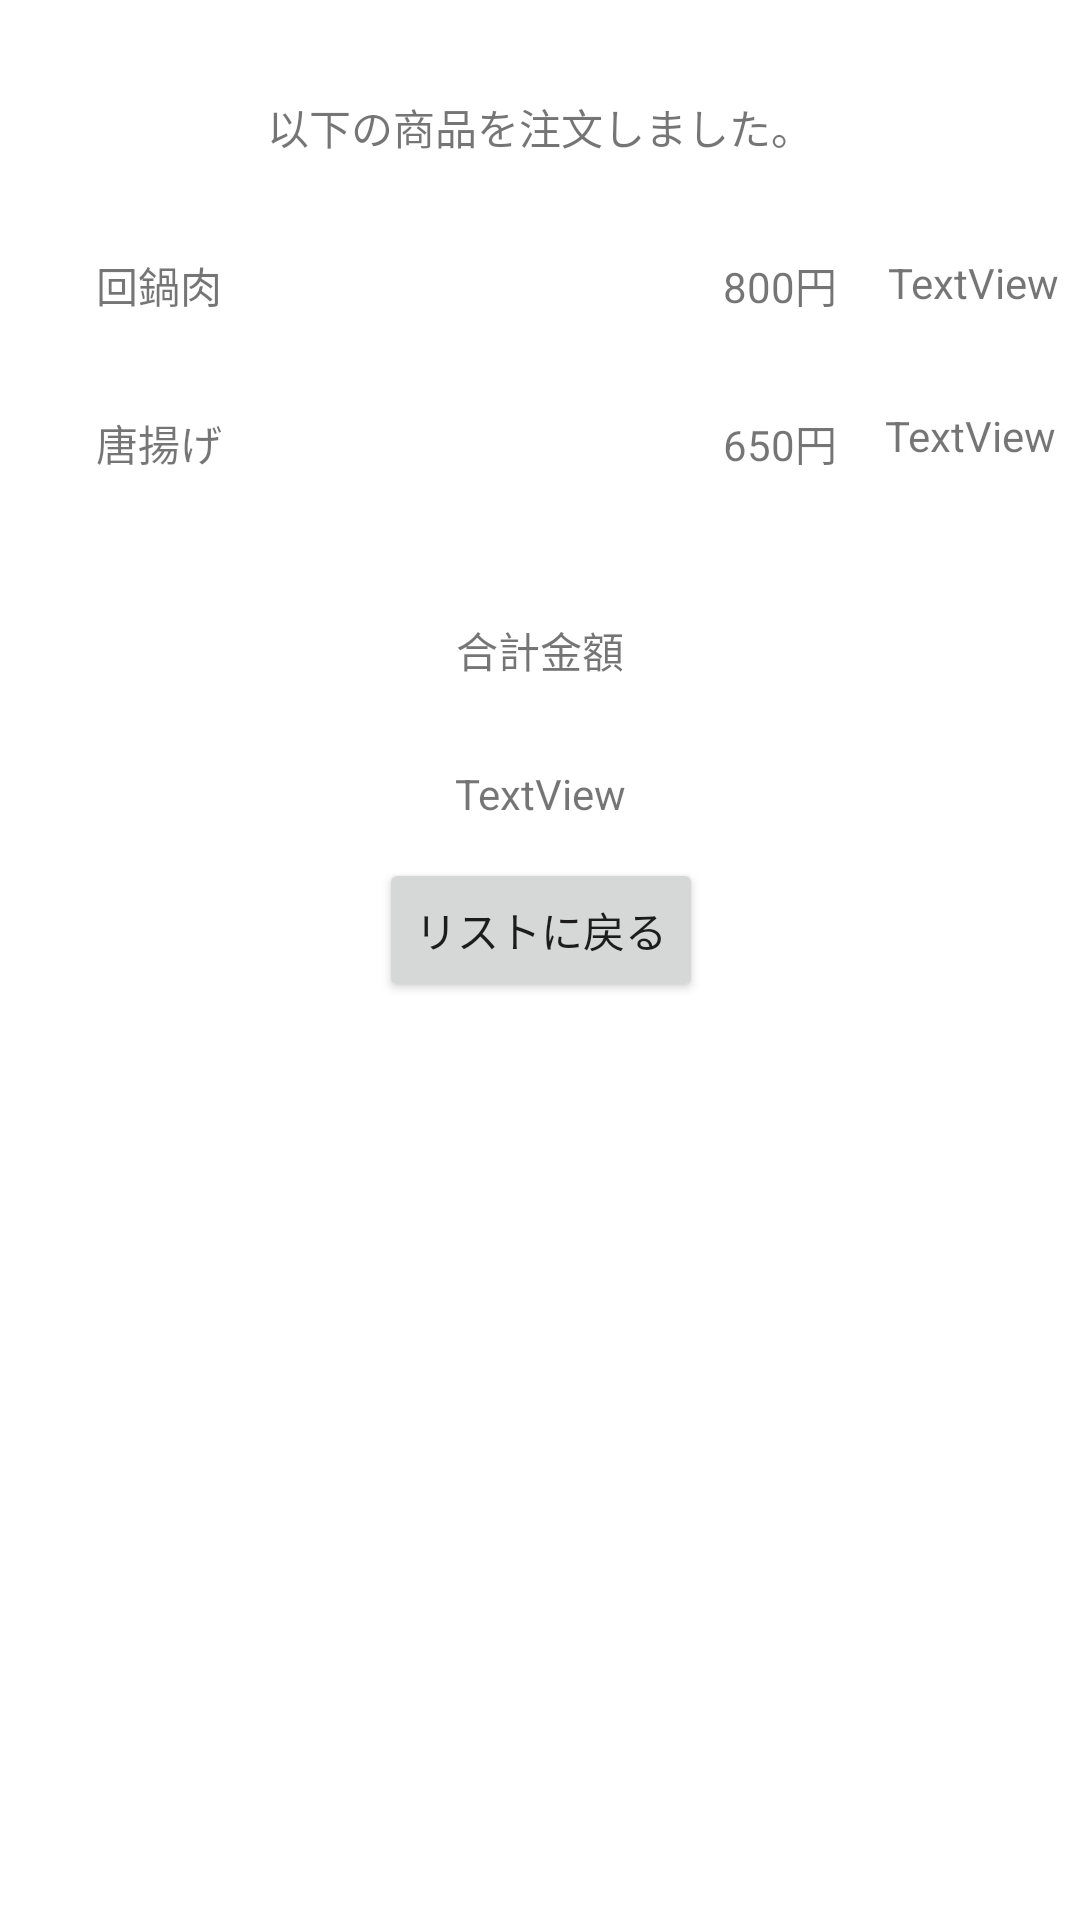

The Android layout XML behind this screen, and the referenced resources:
<!-- AndroidManifest.xml: application theme Theme.SC2 -->
<!-- res/layout/activity_kart.xml -->
<?xml version="1.0" encoding="utf-8"?>
<androidx.constraintlayout.widget.ConstraintLayout xmlns:android="http://schemas.android.com/apk/res/android"
    xmlns:app="http://schemas.android.com/apk/res-auto"
    xmlns:tools="http://schemas.android.com/tools"
    android:layout_width="match_parent"
    android:layout_height="match_parent"
    tools:context=".kart">

    <TextView
        android:id="@+id/textView2"
        android:layout_width="wrap_content"
        android:layout_height="wrap_content"
        android:layout_marginTop="32dp"
        android:text="@string/kart1"
        app:layout_constraintEnd_toEndOf="parent"
        app:layout_constraintStart_toStartOf="parent"
        app:layout_constraintTop_toTopOf="parent" />

    <TextView
        android:id="@+id/textview"
        android:layout_width="wrap_content"
        android:layout_height="wrap_content"
        android:layout_marginStart="32dp"
        android:layout_marginLeft="32dp"
        android:layout_marginTop="32dp"
        android:text="@string/order1"
        app:layout_constraintStart_toStartOf="parent"
        app:layout_constraintTop_toBottomOf="@+id/textView2" />

    <TextView
        android:id="@+id/textView4"
        android:layout_width="wrap_content"
        android:layout_height="wrap_content"
        android:layout_marginStart="32dp"
        android:layout_marginLeft="32dp"
        android:layout_marginTop="32dp"
        android:text="@string/order2"
        app:layout_constraintStart_toStartOf="parent"
        app:layout_constraintTop_toBottomOf="@+id/textview" />

    <TextView
        android:id="@+id/num"
        android:layout_width="wrap_content"
        android:layout_height="wrap_content"
        android:layout_marginTop="32dp"
        android:layout_marginEnd="17dp"
        android:layout_marginRight="17dp"
        android:text="@string/price1"
        app:layout_constraintEnd_toStartOf="@+id/send_price"
        app:layout_constraintTop_toBottomOf="@+id/textView2" />

    <TextView
        android:id="@+id/num2"
        android:layout_width="wrap_content"
        android:layout_height="wrap_content"
        android:layout_marginTop="32dp"
        android:layout_marginEnd="16dp"
        android:layout_marginRight="16dp"
        android:text="@string/price2"
        app:layout_constraintEnd_toStartOf="@+id/send_price2"
        app:layout_constraintTop_toBottomOf="@+id/num" />

    <TextView
        android:id="@+id/send_price"
        android:layout_width="wrap_content"
        android:layout_height="wrap_content"
        android:layout_marginTop="32dp"
        android:layout_marginEnd="7dp"
        android:layout_marginRight="7dp"
        android:text="TextView"
        app:layout_constraintEnd_toEndOf="parent"
        app:layout_constraintTop_toBottomOf="@+id/textView2" />

    <TextView
        android:id="@+id/send_price2"
        android:layout_width="wrap_content"
        android:layout_height="wrap_content"
        android:layout_marginTop="32dp"
        android:layout_marginEnd="8dp"
        android:layout_marginRight="8dp"
        android:text="TextView"
        app:layout_constraintEnd_toEndOf="parent"
        app:layout_constraintTop_toBottomOf="@+id/send_price" />

    <TextView
        android:id="@+id/textView5"
        android:layout_width="wrap_content"
        android:layout_height="wrap_content"
        android:layout_marginBottom="28dp"
        android:text="@string/total_price"
        app:layout_constraintBottom_toTopOf="@+id/total_price"
        app:layout_constraintEnd_toEndOf="parent"
        app:layout_constraintStart_toStartOf="parent" />

    <Button
        android:id="@+id/back_button"
        android:layout_width="wrap_content"
        android:layout_height="wrap_content"
        android:layout_marginTop="128dp"
        android:text="@string/back_button"
        app:layout_constraintEnd_toEndOf="parent"
        app:layout_constraintHorizontal_bias="0.501"
        app:layout_constraintStart_toStartOf="parent"
        app:layout_constraintTop_toBottomOf="@+id/textView4" />

    <TextView
        android:id="@+id/total_price"
        android:layout_width="wrap_content"
        android:layout_height="wrap_content"
        android:layout_marginBottom="12dp"
        android:text="TextView"
        app:layout_constraintBottom_toTopOf="@+id/back_button"
        app:layout_constraintEnd_toEndOf="parent"
        app:layout_constraintStart_toStartOf="parent" />

</androidx.constraintlayout.widget.ConstraintLayout>
<!-- resources referenced by this layout -->
<resources>
  <string name="back_button">リストに戻る</string>
  <string name="kart1">以下の商品を注文しました。</string>
  <string name="order1">回鍋肉</string>
  <string name="order2">唐揚げ</string>
  <string name="price1">800円</string>
  <string name="price2">650円</string>
  <string name="total_price">合計金額</string>
  <style name="Theme.SC2" parent="Theme.MaterialComponents.DayNight.DarkActionBar">
          
          <item name="colorPrimary">@color/purple_500</item>
          <item name="colorPrimaryVariant">@color/purple_700</item>
          <item name="colorOnPrimary">@color/white</item>
          
          <item name="colorSecondary">@color/teal_200</item>
          <item name="colorSecondaryVariant">@color/teal_700</item>
          <item name="colorOnSecondary">@color/black</item>
          
          <item name="android:statusBarColor" tools:targetApi="l">?attr/colorPrimaryVariant</item>
          
      </style>
  <!-- not gathered from this repository: default colours our renderer supplied (Android Studio template values) -->
  <color name="purple_500">#FF6200EE</color>
  <color name="purple_700">#FF3700B3</color>
  <color name="teal_200">#FF03DAC5</color>
  <color name="teal_700">#FF018786</color>
  <color name="black">#FF000000</color>
  <color name="white">#FFFFFFFF</color>
</resources>
